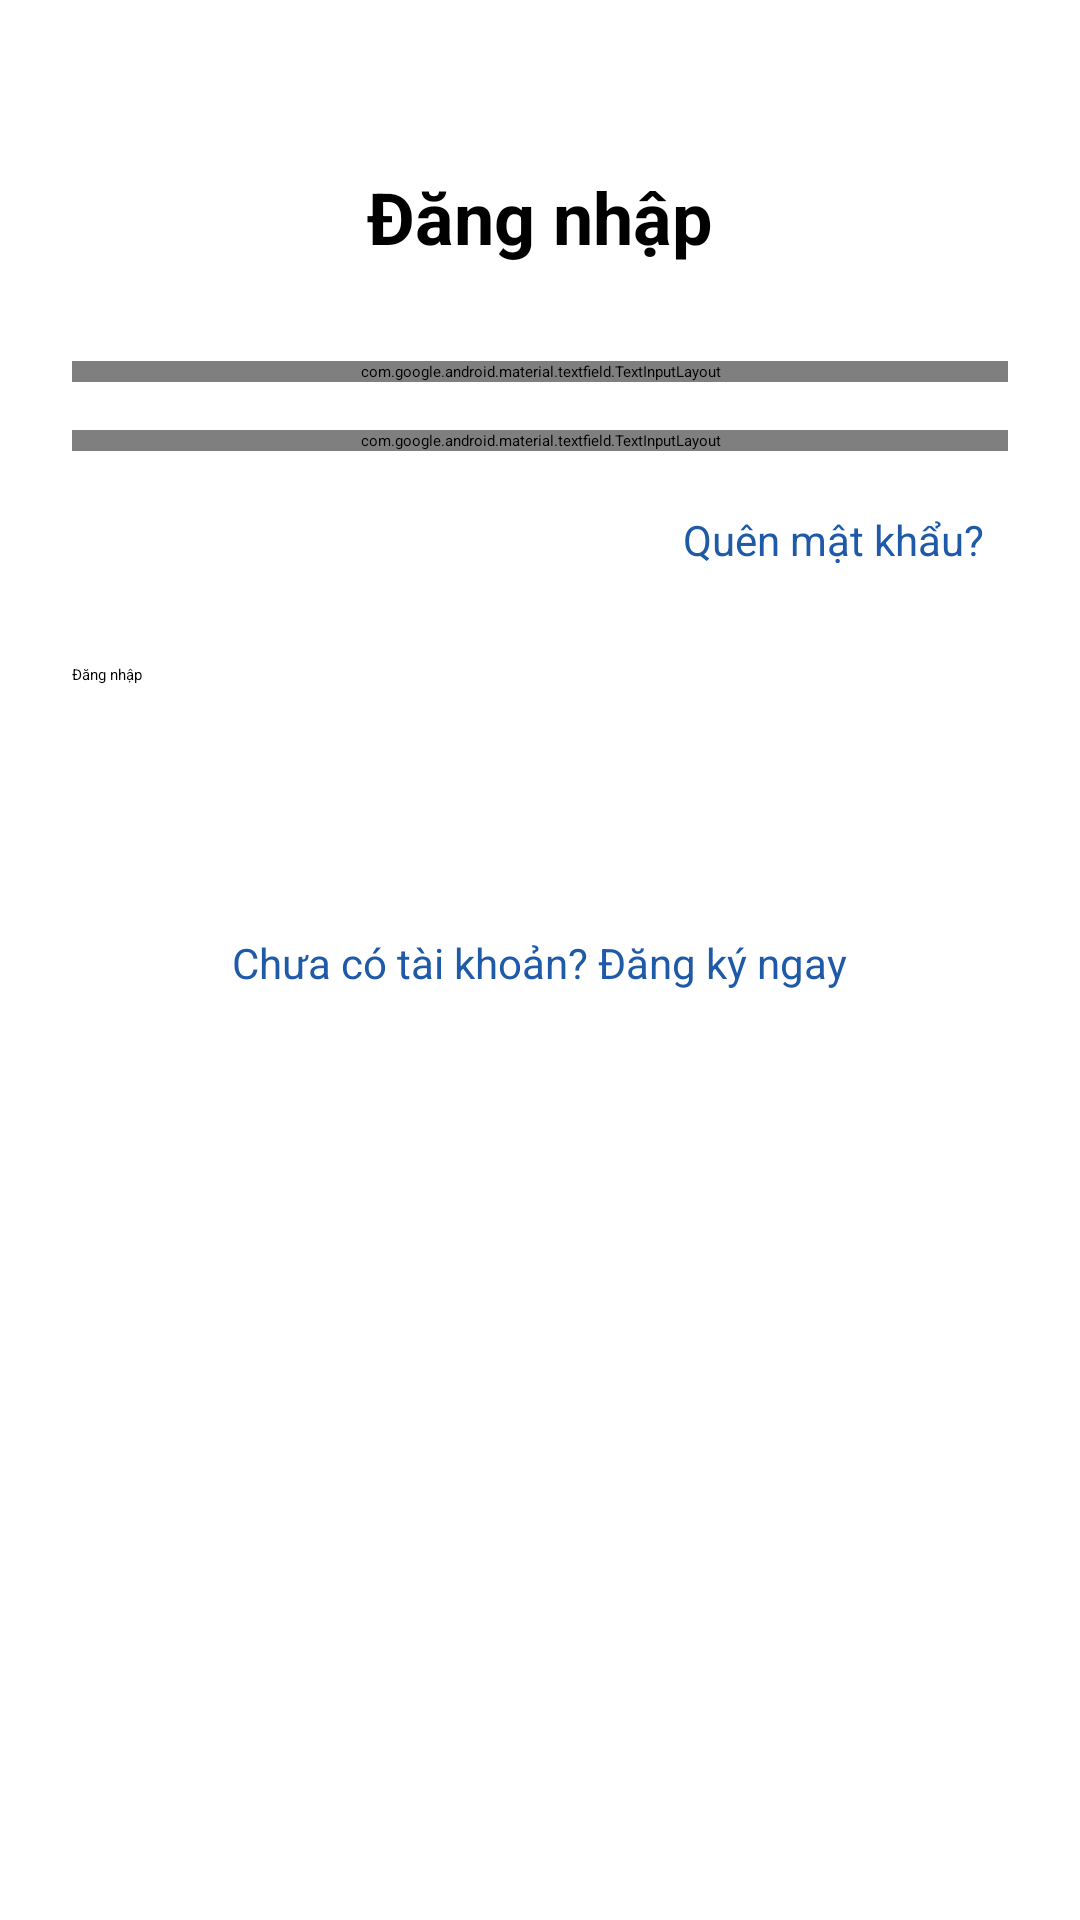

Android layout source for this screen:
<!-- AndroidManifest.xml: application theme Theme.SocialApp -->
<!-- res/layout/fragment_login.xml -->
<?xml version="1.0" encoding="utf-8"?>
<ScrollView xmlns:android="http://schemas.android.com/apk/res/android"
    android:layout_width="match_parent"
    android:layout_height="match_parent"
    android:fillViewport="true">

    <LinearLayout
        android:layout_width="match_parent"
        android:layout_height="wrap_content"
        android:gravity="center_horizontal"
        android:orientation="vertical"
        android:padding="24dp">

        <TextView
            android:layout_width="wrap_content"
            android:layout_height="wrap_content"
            android:layout_marginTop="32dp"
            android:text="Đăng nhập"
            android:textColor="@color/black"
            android:textSize="24sp"
            android:textStyle="bold" />

        
        <com.google.android.material.textfield.TextInputLayout
            android:id="@+id/layout_login_email"
            android:layout_width="match_parent"
            android:layout_height="wrap_content"
            android:layout_marginTop="32dp"
            android:hint="Địa chỉ Email">

            <com.google.android.material.textfield.TextInputEditText
                android:id="@+id/input_login_email"
                android:layout_width="match_parent"
                android:layout_height="wrap_content"
                android:inputType="textEmailAddress" />
        </com.google.android.material.textfield.TextInputLayout>

        
        <com.google.android.material.textfield.TextInputLayout
            android:id="@+id/layout_login_password"
            android:layout_width="match_parent"
            android:layout_height="wrap_content"
            android:layout_marginTop="16dp"
            android:hint="Mật khẩu">

            <com.google.android.material.textfield.TextInputEditText
                android:id="@+id/input_login_password"
                android:layout_width="match_parent"
                android:layout_height="wrap_content"
                android:inputType="textPassword" />
        </com.google.android.material.textfield.TextInputLayout>

        
        <TextView
            android:id="@+id/login_error_text"
            android:layout_width="match_parent"
            android:layout_height="wrap_content"
            android:layout_marginTop="8dp"
            android:textColor="#D32F2F"
            android:textSize="13sp"
            android:visibility="gone" />

        <TextView
            android:id="@+id/btn_forgot_password"
            android:layout_width="wrap_content"
            android:layout_height="wrap_content"
            android:layout_gravity="end"
            android:layout_marginTop="12dp"
            android:padding="8dp"
            android:text="Quên mật khẩu?"
            android:textColor="@color/app_primary"
            android:textSize="14sp" />

        <Button
            android:id="@+id/btn_login_submit"
            android:layout_width="match_parent"
            android:layout_height="50dp"
            android:layout_marginTop="24dp"
            android:text="Đăng nhập" />

        
        <LinearLayout
            android:id="@+id/oauth_container"
            android:layout_width="match_parent"
            android:layout_height="wrap_content"
            android:layout_marginTop="24dp"
            android:orientation="vertical"
            android:visibility="gone">

            <TextView
                android:layout_width="wrap_content"
                android:layout_height="wrap_content"
                android:layout_gravity="center_horizontal"
                android:text="Hoặc đăng nhập bằng"
                android:textColor="#757575"
                android:textSize="12sp" />

            <LinearLayout
                android:layout_width="match_parent"
                android:layout_height="wrap_content"
                android:layout_marginTop="12dp"
                android:gravity="center"
                android:orientation="horizontal">

                <Button
                    android:id="@+id/btn_oauth_google"
                    style="@style/Widget.MaterialComponents.Button.OutlinedButton"
                    android:layout_width="wrap_content"
                    android:layout_height="wrap_content"
                    android:layout_marginEnd="8dp"
                    android:text="Google" />

                <Button
                    android:id="@+id/btn_oauth_github"
                    style="@style/Widget.MaterialComponents.Button.OutlinedButton"
                    android:layout_width="wrap_content"
                    android:layout_height="wrap_content"
                    android:text="GitHub" />
            </LinearLayout>
        </LinearLayout>

        <TextView
            android:id="@+id/btn_go_to_register"
            android:layout_width="wrap_content"
            android:layout_height="wrap_content"
            android:layout_marginTop="32dp"
            android:padding="8dp"
            android:text="Chưa có tài khoản? Đăng ký ngay"
            android:textColor="@color/app_primary"
            android:textSize="14sp" />
    </LinearLayout>
</ScrollView>
<!-- resources referenced by this layout -->
<resources>
  <color name="app_primary">#1E5AA8</color>
  <color name="black">#FF000000</color>
</resources>
